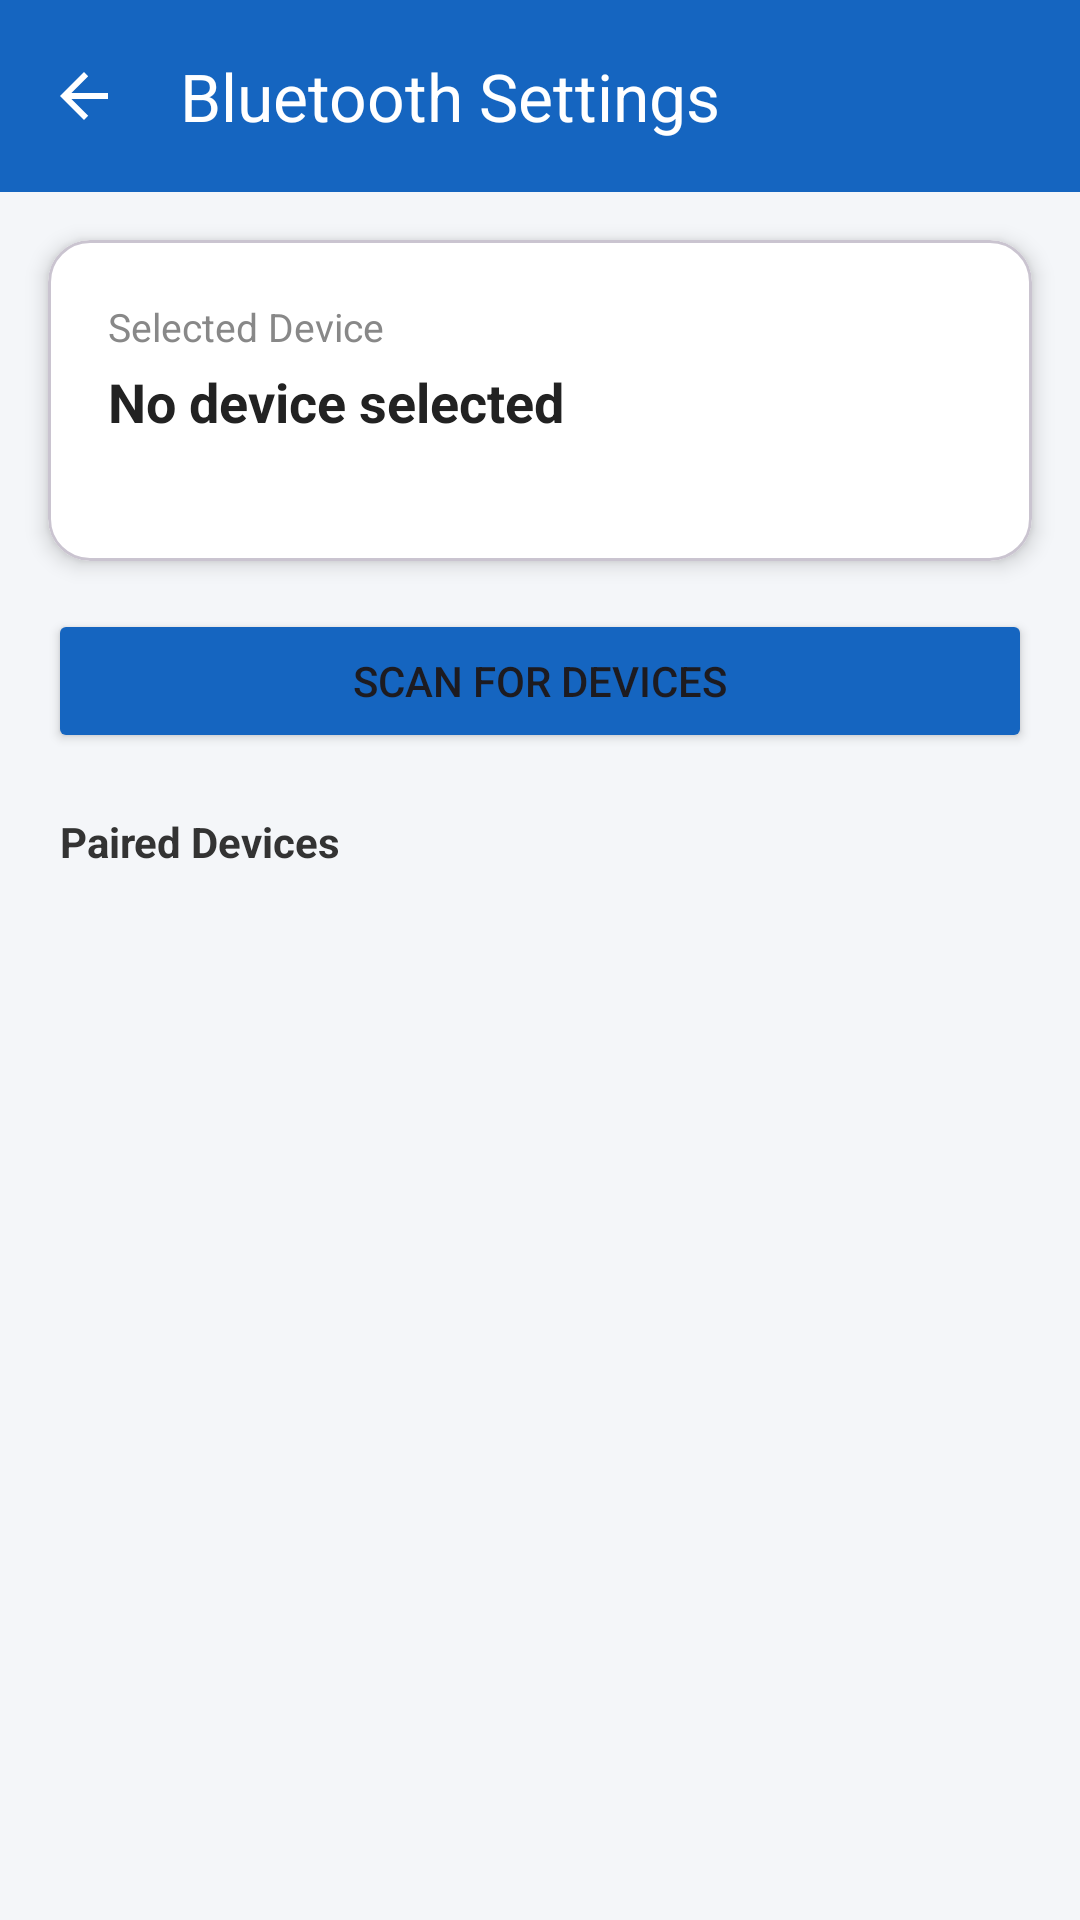

Produce the Android XML layout that renders to this screen, including the resource entries it uses.
<!-- AndroidManifest.xml: application theme Theme.MyApplication -->
<!-- res/layout/activity_bluetooth_settings.xml -->
<?xml version="1.0" encoding="utf-8"?>
<LinearLayout
    xmlns:android="http://schemas.android.com/apk/res/android"
    xmlns:app="http://schemas.android.com/apk/res-auto"
    android:layout_width="match_parent"
    android:layout_height="match_parent"
    android:orientation="vertical"
    android:background="#F4F6F9">

    <com.google.android.material.appbar.MaterialToolbar
        android:id="@+id/btToolbar"
        android:layout_width="match_parent"
        android:layout_height="wrap_content"
        android:background="#1565C0"
        app:title="Bluetooth Settings"
        app:titleTextColor="@android:color/white"
        app:navigationIcon="?attr/homeAsUpIndicator"
        app:navigationIconTint="@android:color/white" />

    
    <com.google.android.material.card.MaterialCardView
        android:layout_width="match_parent"
        android:layout_height="wrap_content"
        android:layout_margin="16dp"
        app:cardCornerRadius="14dp"
        app:cardElevation="4dp"
        app:cardBackgroundColor="@android:color/white">

        <LinearLayout
            android:layout_width="match_parent"
            android:layout_height="wrap_content"
            android:orientation="vertical"
            android:padding="20dp">

            <TextView
                android:layout_width="wrap_content"
                android:layout_height="wrap_content"
                android:text="Selected Device"
                android:textSize="13sp"
                android:textColor="#888888" />

            <TextView
                android:id="@+id/selectedDeviceName"
                android:layout_width="wrap_content"
                android:layout_height="wrap_content"
                android:text="No device selected"
                android:textSize="18sp"
                android:textStyle="bold"
                android:textColor="#222222"
                android:layout_marginTop="4dp" />

            <TextView
                android:id="@+id/selectedDeviceAddress"
                android:layout_width="wrap_content"
                android:layout_height="wrap_content"
                android:text=""
                android:textSize="14sp"
                android:textColor="#666666"
                android:layout_marginTop="2dp" />

        </LinearLayout>

    </com.google.android.material.card.MaterialCardView>

    <Button
        android:id="@+id/scanButton"
        android:layout_width="match_parent"
        android:layout_height="wrap_content"
        android:layout_marginStart="16dp"
        android:layout_marginEnd="16dp"
        android:text="Scan for Devices"
        android:backgroundTint="#1565C0" />

    <ProgressBar
        android:id="@+id/scanProgress"
        android:layout_width="wrap_content"
        android:layout_height="wrap_content"
        android:layout_gravity="center"
        android:layout_marginTop="8dp"
        android:visibility="gone" />

    <TextView
        android:layout_width="wrap_content"
        android:layout_height="wrap_content"
        android:text="Paired Devices"
        android:textSize="14sp"
        android:textStyle="bold"
        android:textColor="#333333"
        android:layout_marginStart="20dp"
        android:layout_marginTop="20dp" />

    <androidx.core.widget.NestedScrollView
        android:layout_width="match_parent"
        android:layout_height="0dp"
        android:layout_weight="1"
        android:layout_marginTop="8dp">

        <LinearLayout
            android:id="@+id/devicesContainer"
            android:layout_width="match_parent"
            android:layout_height="wrap_content"
            android:orientation="vertical"
            android:paddingStart="16dp"
            android:paddingEnd="16dp"
            android:paddingBottom="16dp" />

    </androidx.core.widget.NestedScrollView>

</LinearLayout>
<!-- resources referenced by this layout -->
<resources>
  <style name="Theme.MyApplication" parent="Base.Theme.MyApplication" />
  <style name="Base.Theme.MyApplication" parent="Theme.Material3.DayNight.NoActionBar">
          
          
      </style>
</resources>
